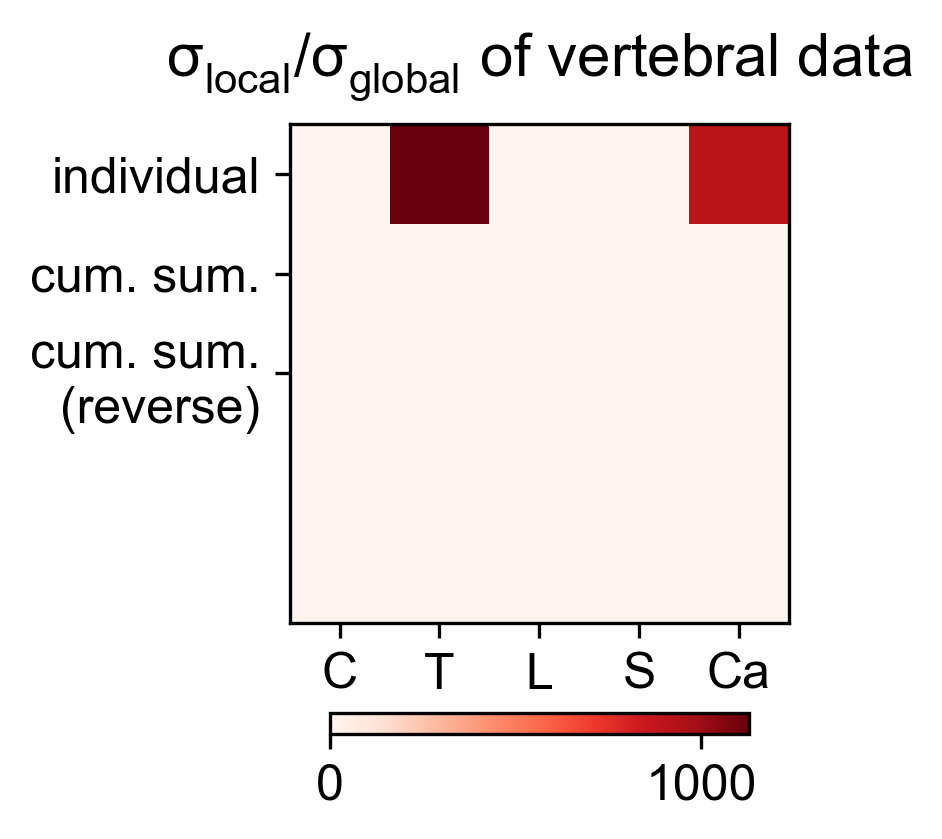

The file beside this chart, header and first rows:
3.979289940828402150e-01, 1.127734097633135889e+03, 0.000000000000000000e+00, 1.248520710059171757e+00, 9.006168639053253173e+02
1.884849855733311921e-04, 5.341680256620976452e-01, 0.000000000000000000e+00, 5.913804008323106680e-04, 4.265905704899582429e-01
1.556848223787002904e-02, 3.996782487822244434e+00, 0.000000000000000000e+00, 4.223330229827187976e-02, 4.582069025913064308e+00
1.556848223787002904e-02, 4.500573576878022841e+00, 4.403926754825508993e+00, 4.233079719469528435e+00, 5.364244415231802066e+00
5.364244415231802066e+00, 5.069073615059163096e+00, 5.074844630978481597e+00, 5.474783188152473556e+00, 4.582069025913064308e+00
